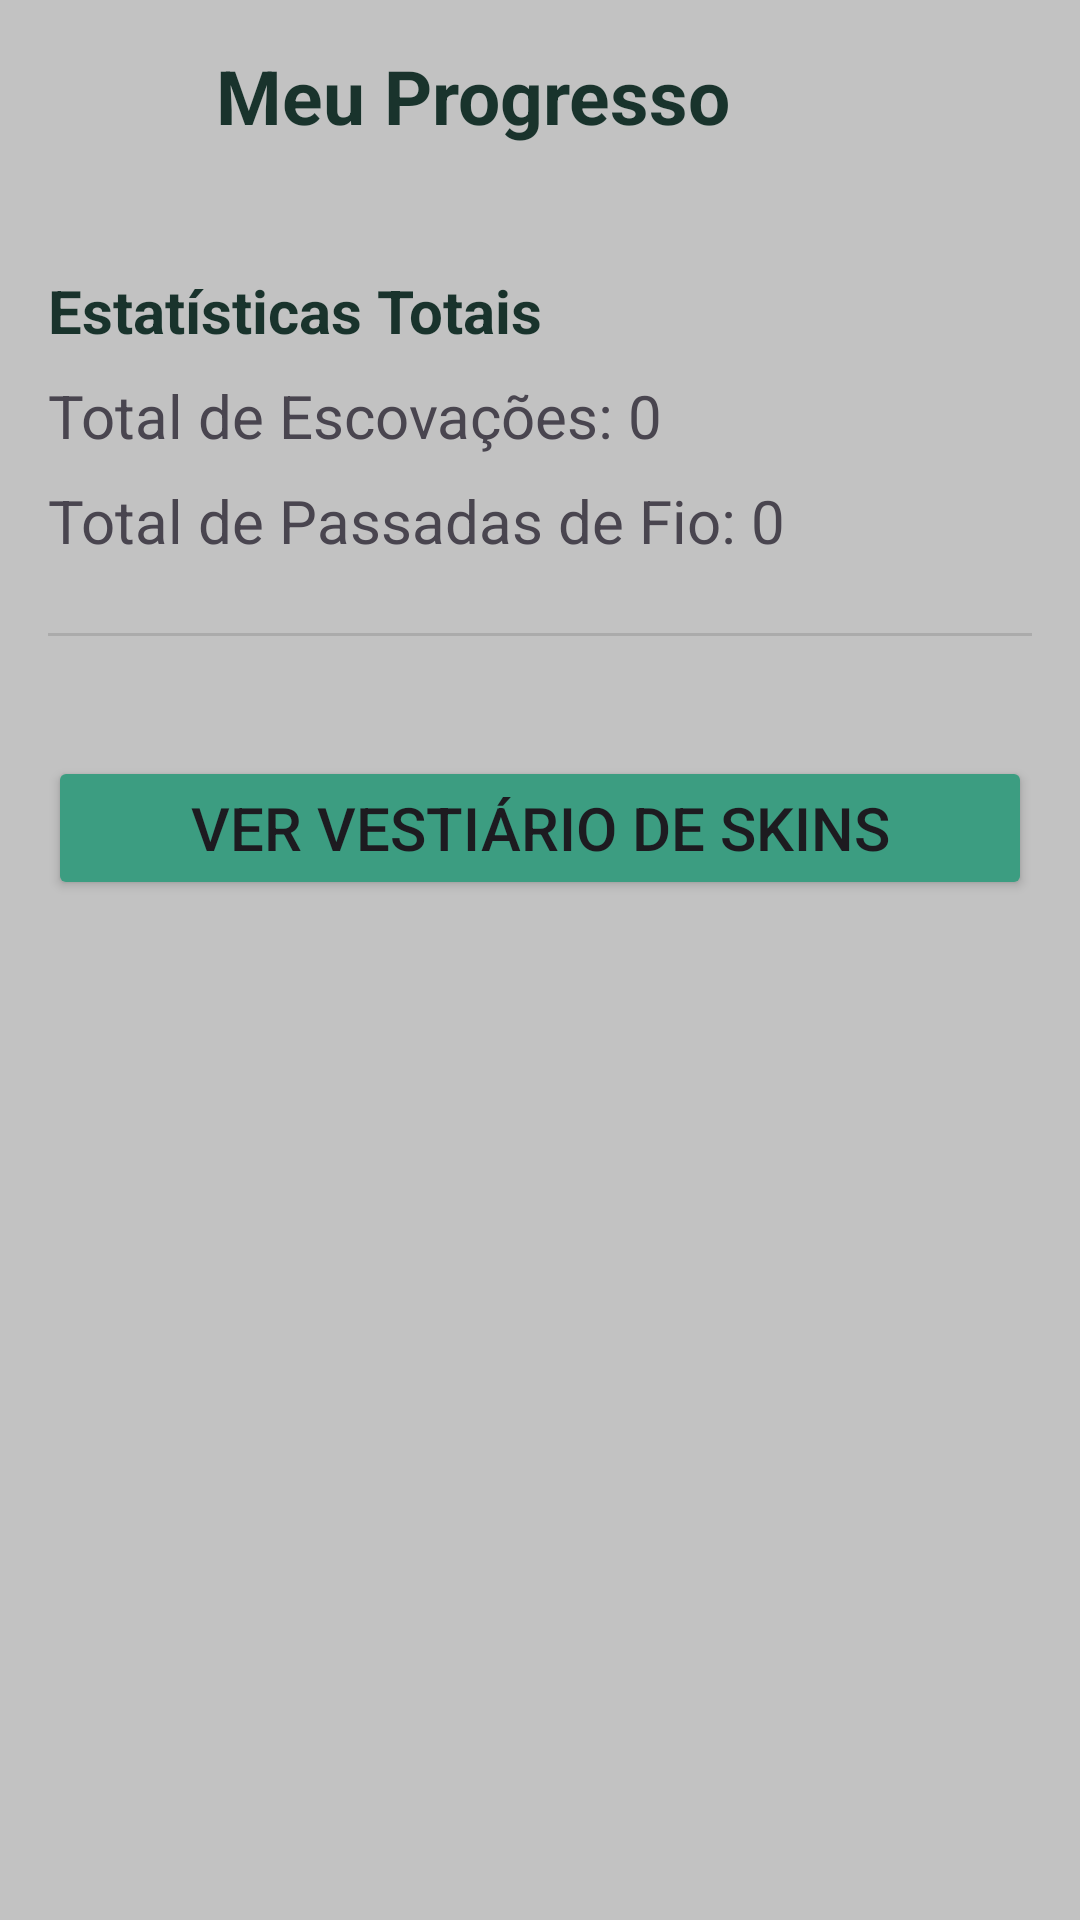

This screen was rendered from an Android layout file. Write that file and the resources it references.
<!-- AndroidManifest.xml: application theme Theme.EscovAcao -->
<!-- res/layout/activity_progresso.xml -->
<?xml version="1.0" encoding="utf-8"?>
<LinearLayout xmlns:android="http://schemas.android.com/apk/res/android"
    xmlns:tools="http://schemas.android.com/tools"
    android:layout_width="match_parent"
    android:layout_height="match_parent"
    android:orientation="vertical"
    android:background="@color/cinza_claro"
    tools:context=".ProgressoActivity">

    <LinearLayout
        android:layout_width="match_parent"
        android:layout_height="wrap_content"
        android:orientation="horizontal"
        android:padding="8dp"
        android:gravity="center_vertical">

        <ImageButton
            android:id="@+id/bt_progresso_voltar"
            android:layout_width="48dp"
            android:layout_height="48dp"
            android:src="@drawable/ic_voltar"
            android:background="?attr/selectableItemBackgroundBorderless" />

        <TextView
            android:layout_width="wrap_content"
            android:layout_height="wrap_content"
            android:layout_marginStart="16dp"
            android:text="Meu Progresso"
            android:textColor="@color/verde_escuro"
            android:textSize="25sp"
            android:textStyle="bold" />
    </LinearLayout>

    <ScrollView
        android:layout_width="match_parent"
        android:layout_height="match_parent"
        android:layout_marginTop="10sp">

        <LinearLayout
            android:layout_width="match_parent"
            android:layout_height="wrap_content"
            android:orientation="vertical"
            android:padding="16dp">

            <TextView
                android:layout_width="wrap_content"
                android:layout_height="wrap_content"
                android:text="Estatísticas Totais"
                android:textSize="20sp"
                android:textStyle="bold"
                android:textColor="@color/verde_escuro"/>

            <TextView
                android:id="@+id/text_progresso_total_escovacoes"
                android:layout_width="wrap_content"
                android:layout_height="wrap_content"
                android:text="Total de Escovações: 0"
                android:textSize="20sp"
                android:layout_marginTop="8dp"/>

            <TextView
                android:id="@+id/text_progresso_total_fio"
                android:layout_width="wrap_content"
                android:layout_height="wrap_content"
                android:text="Total de Passadas de Fio: 0"
                android:textSize="20sp"
                android:layout_marginTop="8dp"/>

            <View
                android:layout_width="match_parent"
                android:layout_height="1dp"
                android:background="?android:attr/listDivider"
                android:layout_marginTop="24dp"
                android:layout_marginBottom="24dp"/>

            <Button
                android:id="@+id/bt_ir_para_inventario"
                android:layout_width="match_parent"
                android:layout_height="wrap_content"
                android:text="Ver Vestiário de Skins"
                android:backgroundTint="@color/turquesa"
                android:textSize="20sp"
                android:layout_marginTop="16dp"/>

        </LinearLayout>
    </ScrollView>

</LinearLayout>
<!-- resources referenced by this layout -->
<resources>
  <color name="cinza_claro">#c2c2c2</color>
  <color name="turquesa">#3c9d81</color>
  <color name="verde_escuro">#19332c</color>
  <style name="Theme.EscovAcao" parent="Base.Theme.EscovAcao" />
  <style name="Base.Theme.EscovAcao" parent="Theme.Material3.DayNight.NoActionBar">
          
          
      </style>
</resources>
